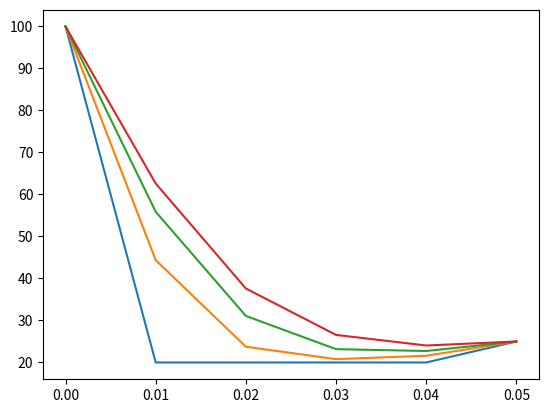

Write the Python code that produced this figure.
import numpy as np
import matplotlib.pyplot as plt
from scipy import sparse
import pandas as pd

alp = 0.000014129
dx = 0.01
dt = 3
lam = alp*dt/((dx**2)*2)
x = np.linspace(0, 0.05, 6)

dc = np.array([1]+[1+2*lam]*(4)+[1])
du = np.array([0]+[-lam]*(4))
dd = np.array([-lam]*(4)+[0])

cc = np.array([1]+[1-2*lam]*(4)+[1])
cu = np.array([0]+[lam]*(4))
cd = np.array([lam]*(4)+[0])

d = [dc, du, dd]
A = sparse.diags(d, [0,1,-1], shape=(6,6)).toarray()
c = [cc, cu, cd]
B = sparse.diags(c, [0,1,-1], shape=(6,6)).toarray()

U = np.zeros((6, 4))
U[:,0] = np.array([100]+4*[20]+[25])
for k in range(1, 4):
	b = np.matmul(B, np.array(U[0:6, k-1]))
	U[0:6, k] = np.linalg.solve(A,b)

T = np.transpose(U)
df = pd.DataFrame(T, columns=['0', '0.01m', '0.02m','0.03m','0.04m','0.05m'],
	index=['0','3s','6s','9s'])
print(df)

for z in range(0, 4):
	plt.plot(x,T[z, 0:6])
plt.show()